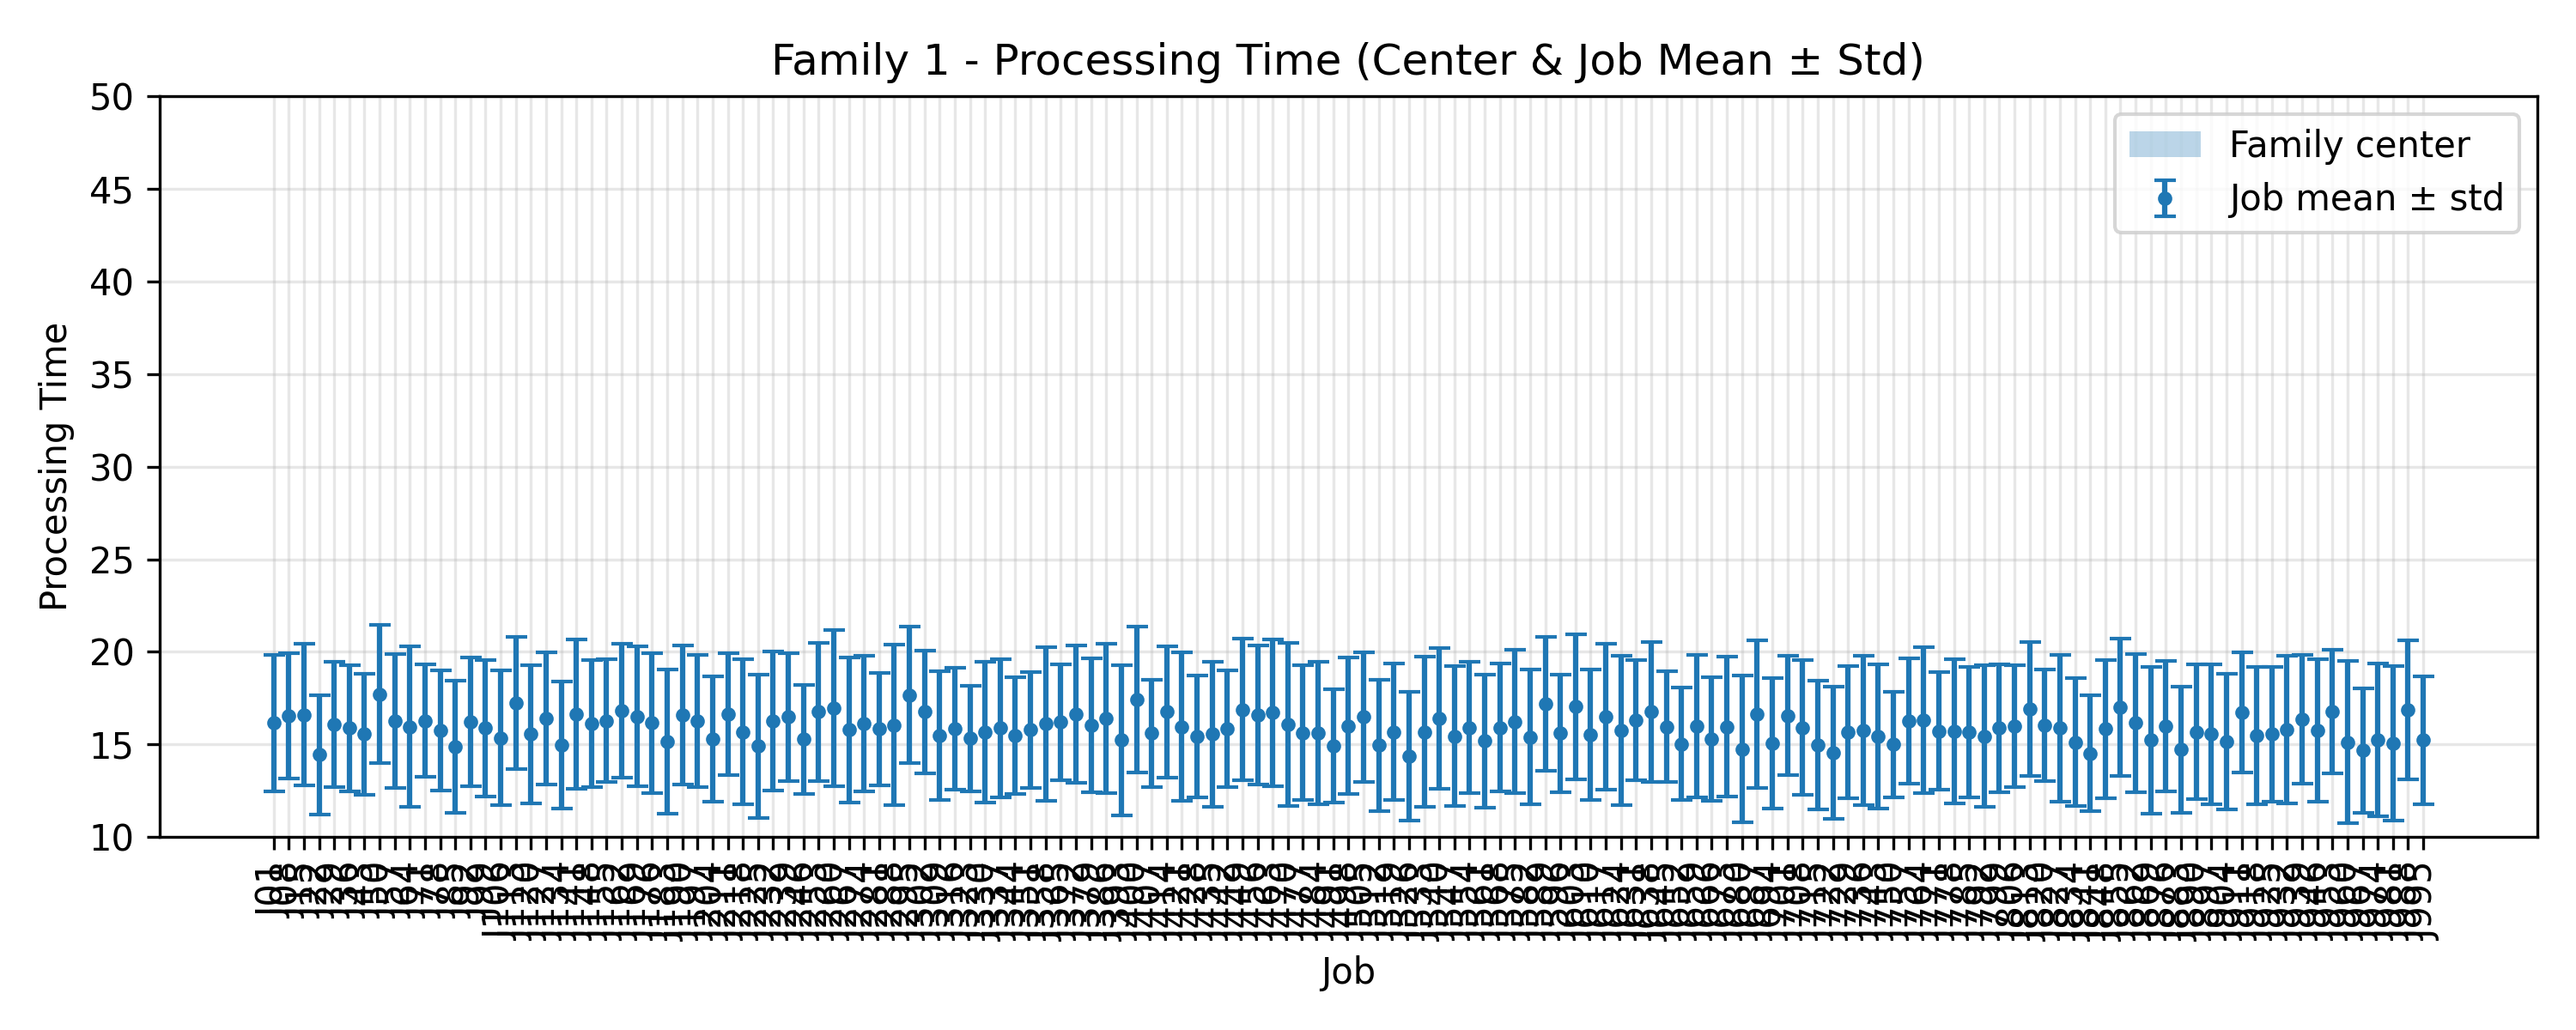

Data behind this chart, as committed beside it:
JobIndex, JobCode, MeanProcessingTime, StdProcessingTime, FamilyCenter
1, J01, 16.16, 3.695, 10.0
8, J08, 16.56, 3.383, 10.0
15, J15, 16.6, 3.826, 10.0
22, J22, 14.44, 3.226, 10.0
29, J29, 16.08, 3.381, 10.0
36, J36, 15.88, 3.421, 10.0
43, J43, 15.56, 3.275, 10.0
50, J50, 17.72, 3.737, 10.0
57, J57, 16.28, 3.606, 10.0
64, J64, 15.96, 4.331, 10.0
71, J71, 16.28, 3.027, 10.0
78, J78, 15.76, 3.228, 10.0
85, J85, 14.88, 3.548, 10.0
92, J92, 16.24, 3.479, 10.0
99, J99, 15.88, 3.68, 10.0
106, J106, 15.36, 3.632, 10.0
113, J113, 17.24, 3.581, 10.0
120, J120, 15.56, 3.721, 10.0
127, J127, 16.4, 3.555, 10.0
134, J134, 14.96, 3.435, 10.0
141, J141, 16.64, 4.049, 10.0
148, J148, 16.12, 3.433, 10.0
155, J155, 16.28, 3.317, 10.0
162, J162, 16.84, 3.619, 10.0
169, J169, 16.52, 3.775, 10.0
176, J176, 16.16, 3.77, 10.0
183, J183, 15.16, 3.885, 10.0
190, J190, 16.6, 3.752, 10.0
197, J197, 16.28, 3.572, 10.0
204, J204, 15.28, 3.377, 10.0
211, J211, 16.64, 3.309, 10.0
218, J218, 15.68, 3.916, 10.0
225, J225, 14.92, 3.867, 10.0
232, J232, 16.28, 3.758, 10.0
239, J239, 16.48, 3.442, 10.0
246, J246, 15.28, 2.946, 10.0
253, J253, 16.76, 3.745, 10.0
260, J260, 16.96, 4.219, 10.0
267, J267, 15.8, 3.919, 10.0
274, J274, 16.12, 3.648, 10.0
281, J281, 15.84, 3.042, 10.0
288, J288, 16.04, 4.331, 10.0
295, J295, 17.68, 3.696, 10.0
302, J302, 16.76, 3.314, 10.0
309, J309, 15.48, 3.477, 10.0
316, J316, 15.84, 3.282, 10.0
323, J323, 15.32, 2.867, 10.0
330, J330, 15.68, 3.792, 10.0
337, J337, 15.88, 3.745, 10.0
344, J344, 15.48, 3.151, 10.0
351, J351, 15.8, 3.124, 10.0
358, J358, 16.12, 4.141, 10.0
365, J365, 16.2, 3.111, 10.0
372, J372, 16.64, 3.687, 10.0
379, J379, 16.04, 3.616, 10.0
386, J386, 16.4, 4.02, 10.0
393, J393, 15.24, 4.052, 10.0
400, J400, 17.44, 3.94, 10.0
407, J407, 15.6, 2.912, 10.0
414, J414, 16.76, 3.547, 10.0
... 83 more rows
